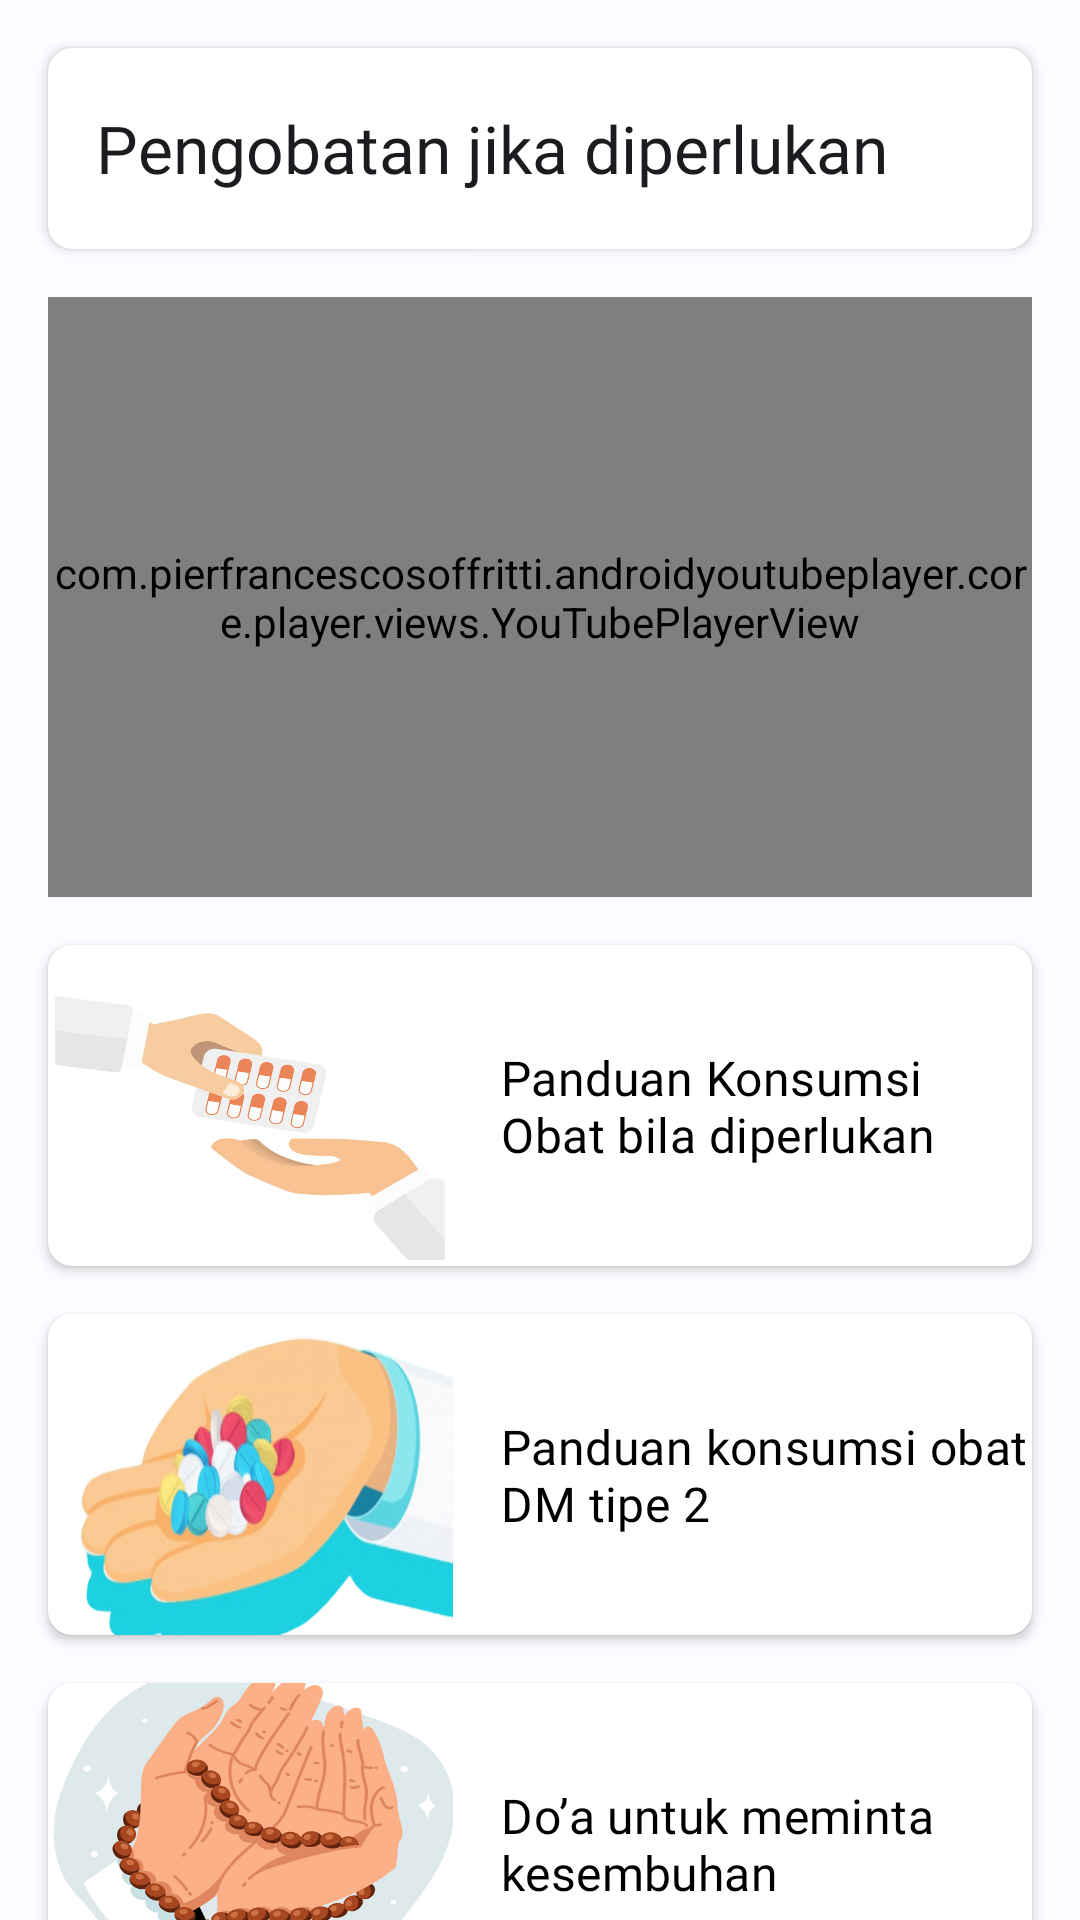

Write the Android layout XML for this screen, with the resource values it uses.
<!-- AndroidManifest.xml: application theme Theme.MyApplication -->
<!-- res/layout/fragment_treatment.xml -->
<?xml version="1.0" encoding="utf-8"?>
<androidx.core.widget.NestedScrollView xmlns:android="http://schemas.android.com/apk/res/android"
    xmlns:app="http://schemas.android.com/apk/res-auto"
    xmlns:tools="http://schemas.android.com/tools"
    android:layout_width="match_parent"
    android:layout_height="match_parent"
    android:background="@color/background"
    tools:context=".fragment.treatment.TreatmentFragment">

    <androidx.constraintlayout.widget.ConstraintLayout
        android:layout_width="match_parent"
        android:layout_height="wrap_content">

        <androidx.cardview.widget.CardView
            android:id="@+id/cardView2"
            android:layout_width="0dp"
            android:layout_height="67dp"
            android:layout_marginHorizontal="16dp"
            android:layout_marginTop="16dp"
            app:cardCornerRadius="8dp"
            app:layout_constraintEnd_toEndOf="parent"
            app:layout_constraintStart_toStartOf="parent"
            app:layout_constraintTop_toTopOf="parent">

            <TextView
                android:layout_width="wrap_content"
                android:layout_height="wrap_content"
                android:layout_gravity="start|center"
                android:layout_marginStart="16dp"
                android:fontFamily="@font/poppins_medium"
                android:text="@string/pengobatan_jika_diperlukan"
                android:textAppearance="@style/TextAppearance.Material3.ActionBar.Title" />

        </androidx.cardview.widget.CardView>

        <com.pierfrancescosoffritti.androidyoutubeplayer.core.player.views.YouTubePlayerView
            android:id="@+id/pv_panduan_konsumsi"
            android:layout_width="0dp"
            android:layout_height="200dp"
            android:layout_marginHorizontal="16dp"
            android:layout_marginTop="16dp"
            app:layout_constraintEnd_toEndOf="parent"
            app:layout_constraintStart_toStartOf="parent"
            app:layout_constraintTop_toBottomOf="@+id/cardView2" />

        <androidx.cardview.widget.CardView
            android:id="@+id/thumbnail_offline_detail_panduan_konsumsi"
            android:layout_width="0dp"
            android:layout_height="200dp"
            android:layout_marginHorizontal="16dp"
            android:layout_marginTop="16dp"
            android:visibility="gone"
            app:layout_constraintEnd_toEndOf="parent"
            app:layout_constraintStart_toStartOf="parent"
            app:layout_constraintTop_toBottomOf="@+id/cardView2">

            <TextView
                android:layout_width="wrap_content"
                android:layout_height="wrap_content"
                android:layout_gravity="center"
                android:fontFamily="@font/poppins_medium"
                android:padding="16dp"
                android:text="@string/nyalakan_internet_dan_ketuk_ulang_untuk_memutar_video"
                android:textAlignment="center"
                android:textAppearance="@style/TextAppearance.Material3.BodyLarge" />
        </androidx.cardview.widget.CardView>

        <androidx.cardview.widget.CardView
            android:id="@+id/panduan_konsumsi_card"
            android:layout_width="0dp"
            android:layout_height="107dp"
            android:layout_marginHorizontal="16dp"
            android:layout_marginTop="16dp"
            app:cardCornerRadius="8dp"
            app:layout_constraintEnd_toEndOf="parent"
            app:layout_constraintStart_toStartOf="parent"
            app:layout_constraintTop_toBottomOf="@+id/guideline5">

            <androidx.constraintlayout.widget.ConstraintLayout
                android:layout_width="match_parent"
                android:layout_height="match_parent">

                <ImageView
                    android:id="@+id/gambar_panduan_kosumsi"
                    android:layout_width="135dp"
                    android:layout_height="0dp"
                    android:contentDescription="@string/gambar_panduan_kosumsi_obat"
                    android:scaleType="centerCrop"
                    android:src="@drawable/p_panduan_konsumsi_obat"
                    app:layout_constraintBottom_toBottomOf="parent"
                    app:layout_constraintStart_toStartOf="parent"
                    app:layout_constraintTop_toTopOf="parent" />

                <TextView
                    android:id="@+id/title_aktivitas_fisik"
                    android:layout_width="0dp"
                    android:layout_height="wrap_content"
                    android:layout_marginStart="16dp"
                    android:fontFamily="@font/poppins_medium"
                    android:text="@string/panduan_konsumsi_obat_bila_diperlukan"
                    android:textAppearance="@style/TextAppearance.Material3.ActionBar.Subtitle"
                    android:textColor="@color/black"
                    app:layout_constraintBottom_toBottomOf="parent"
                    app:layout_constraintEnd_toEndOf="parent"
                    app:layout_constraintHorizontal_bias="0.0"
                    app:layout_constraintStart_toEndOf="@+id/gambar_panduan_kosumsi"
                    app:layout_constraintTop_toTopOf="parent" />

            </androidx.constraintlayout.widget.ConstraintLayout>
        </androidx.cardview.widget.CardView>

        <androidx.cardview.widget.CardView
            android:id="@+id/panduan_konsumsi2_card"
            android:layout_width="0dp"
            android:layout_height="107dp"
            android:layout_marginHorizontal="16dp"
            android:layout_marginTop="16dp"
            app:cardCornerRadius="8dp"
            app:layout_constraintEnd_toEndOf="parent"
            app:layout_constraintStart_toStartOf="parent"
            app:layout_constraintTop_toBottomOf="@+id/panduan_konsumsi_card">

            <androidx.constraintlayout.widget.ConstraintLayout
                android:layout_width="match_parent"
                android:layout_height="match_parent">

                <ImageView
                    android:id="@+id/gambar_panduan_kosumsi2"
                    android:layout_width="135dp"
                    android:layout_height="0dp"
                    android:contentDescription="@string/gambar_panduan_kosumsi_obat"
                    android:scaleType="centerCrop"
                    android:src="@drawable/p_panduan_konsumsi2"
                    app:layout_constraintBottom_toBottomOf="parent"
                    app:layout_constraintStart_toStartOf="parent"
                    app:layout_constraintTop_toTopOf="parent" />

                <TextView
                    android:id="@+id/title_panduan_konsumsi"
                    android:layout_width="0dp"
                    android:layout_height="wrap_content"
                    android:layout_marginStart="16dp"
                    android:fontFamily="@font/poppins_medium"
                    android:text="@string/panduan_konsumsi_obat_dm_tipe_2"
                    android:textAppearance="@style/TextAppearance.Material3.ActionBar.Subtitle"
                    android:textColor="@color/black"
                    app:layout_constraintBottom_toBottomOf="parent"
                    app:layout_constraintEnd_toEndOf="parent"
                    app:layout_constraintHorizontal_bias="0.0"
                    app:layout_constraintStart_toEndOf="@+id/gambar_panduan_kosumsi2"
                    app:layout_constraintTop_toTopOf="parent" />

            </androidx.constraintlayout.widget.ConstraintLayout>
        </androidx.cardview.widget.CardView>

        <androidx.cardview.widget.CardView
            android:id="@+id/doa_card"
            android:layout_width="0dp"
            android:layout_height="107dp"
            android:layout_marginHorizontal="16dp"
            android:layout_marginVertical="16dp"
            app:cardCornerRadius="8dp"
            app:layout_constraintBottom_toBottomOf="parent"
            app:layout_constraintEnd_toEndOf="parent"
            app:layout_constraintStart_toStartOf="parent"
            app:layout_constraintTop_toBottomOf="@+id/panduan_konsumsi2_card">

            <androidx.constraintlayout.widget.ConstraintLayout
                android:layout_width="match_parent"
                android:layout_height="match_parent">

                <ImageView
                    android:id="@+id/gambar_doa"
                    android:layout_width="135dp"
                    android:layout_height="0dp"
                    android:contentDescription="@string/gambar_doa"
                    android:scaleType="centerCrop"
                    android:src="@drawable/p_doa"
                    app:layout_constraintBottom_toBottomOf="parent"
                    app:layout_constraintStart_toStartOf="parent"
                    app:layout_constraintTop_toTopOf="parent" />

                <TextView
                    android:id="@+id/title_gambar_doa"
                    android:layout_width="0dp"
                    android:layout_height="wrap_content"
                    android:layout_marginStart="16dp"
                    android:fontFamily="@font/poppins_medium"
                    android:text="@string/do_a_untuk_meminta_kesembuhan"
                    android:textAppearance="@style/TextAppearance.Material3.ActionBar.Subtitle"
                    android:textColor="@color/black"
                    app:layout_constraintBottom_toBottomOf="parent"
                    app:layout_constraintEnd_toEndOf="parent"
                    app:layout_constraintHorizontal_bias="0.0"
                    app:layout_constraintStart_toEndOf="@+id/gambar_doa"
                    app:layout_constraintTop_toTopOf="parent" />

            </androidx.constraintlayout.widget.ConstraintLayout>
        </androidx.cardview.widget.CardView>

        <androidx.constraintlayout.widget.Guideline
            android:id="@+id/guideline5"
            android:layout_width="wrap_content"
            android:layout_height="wrap_content"
            android:orientation="horizontal"
            app:layout_constraintGuide_begin="299dp" />

    </androidx.constraintlayout.widget.ConstraintLayout>

</androidx.core.widget.NestedScrollView>
<!-- resources referenced by this layout -->
<resources>
  <color name="background">#FAFCFF</color>
  <color name="black">#FF000000</color>
  <!-- drawable p_doa: png bitmap (drawable, 489140 bytes) -->
  <!-- drawable p_panduan_konsumsi2: png bitmap (drawable, 480156 bytes) -->
  <!-- drawable p_panduan_konsumsi_obat: png bitmap (drawable, 172514 bytes) -->
  <string name="do_a_untuk_meminta_kesembuhan">Do’a untuk meminta kesembuhan</string>
  <string name="gambar_doa">gambar doa</string>
  <string name="gambar_panduan_kosumsi_obat">gambar panduan kosumsi obat</string>
  <string name="nyalakan_internet_dan_ketuk_ulang_untuk_memutar_video">Nyalakan Internet dan ketuk ulang untuk memutar video!</string>
  <string name="panduan_konsumsi_obat_bila_diperlukan">Panduan Konsumsi Obat bila diperlukan</string>
  <string name="panduan_konsumsi_obat_dm_tipe_2">Panduan konsumsi obat DM tipe 2</string>
  <string name="pengobatan_jika_diperlukan">Pengobatan jika diperlukan</string>
  <style name="Theme.MyApplication" parent="Base.Theme.MyApplication">
          <item name="android:statusBarColor">@color/background</item>
          <item name="android:windowLightStatusBar">true</item>
      </style>
  <style name="Base.Theme.MyApplication" parent="Theme.Material3.DayNight.NoActionBar">
          
          
          <item name="android:forceDarkAllowed" tools:targetApi="q">false</item>
      </style>
</resources>
